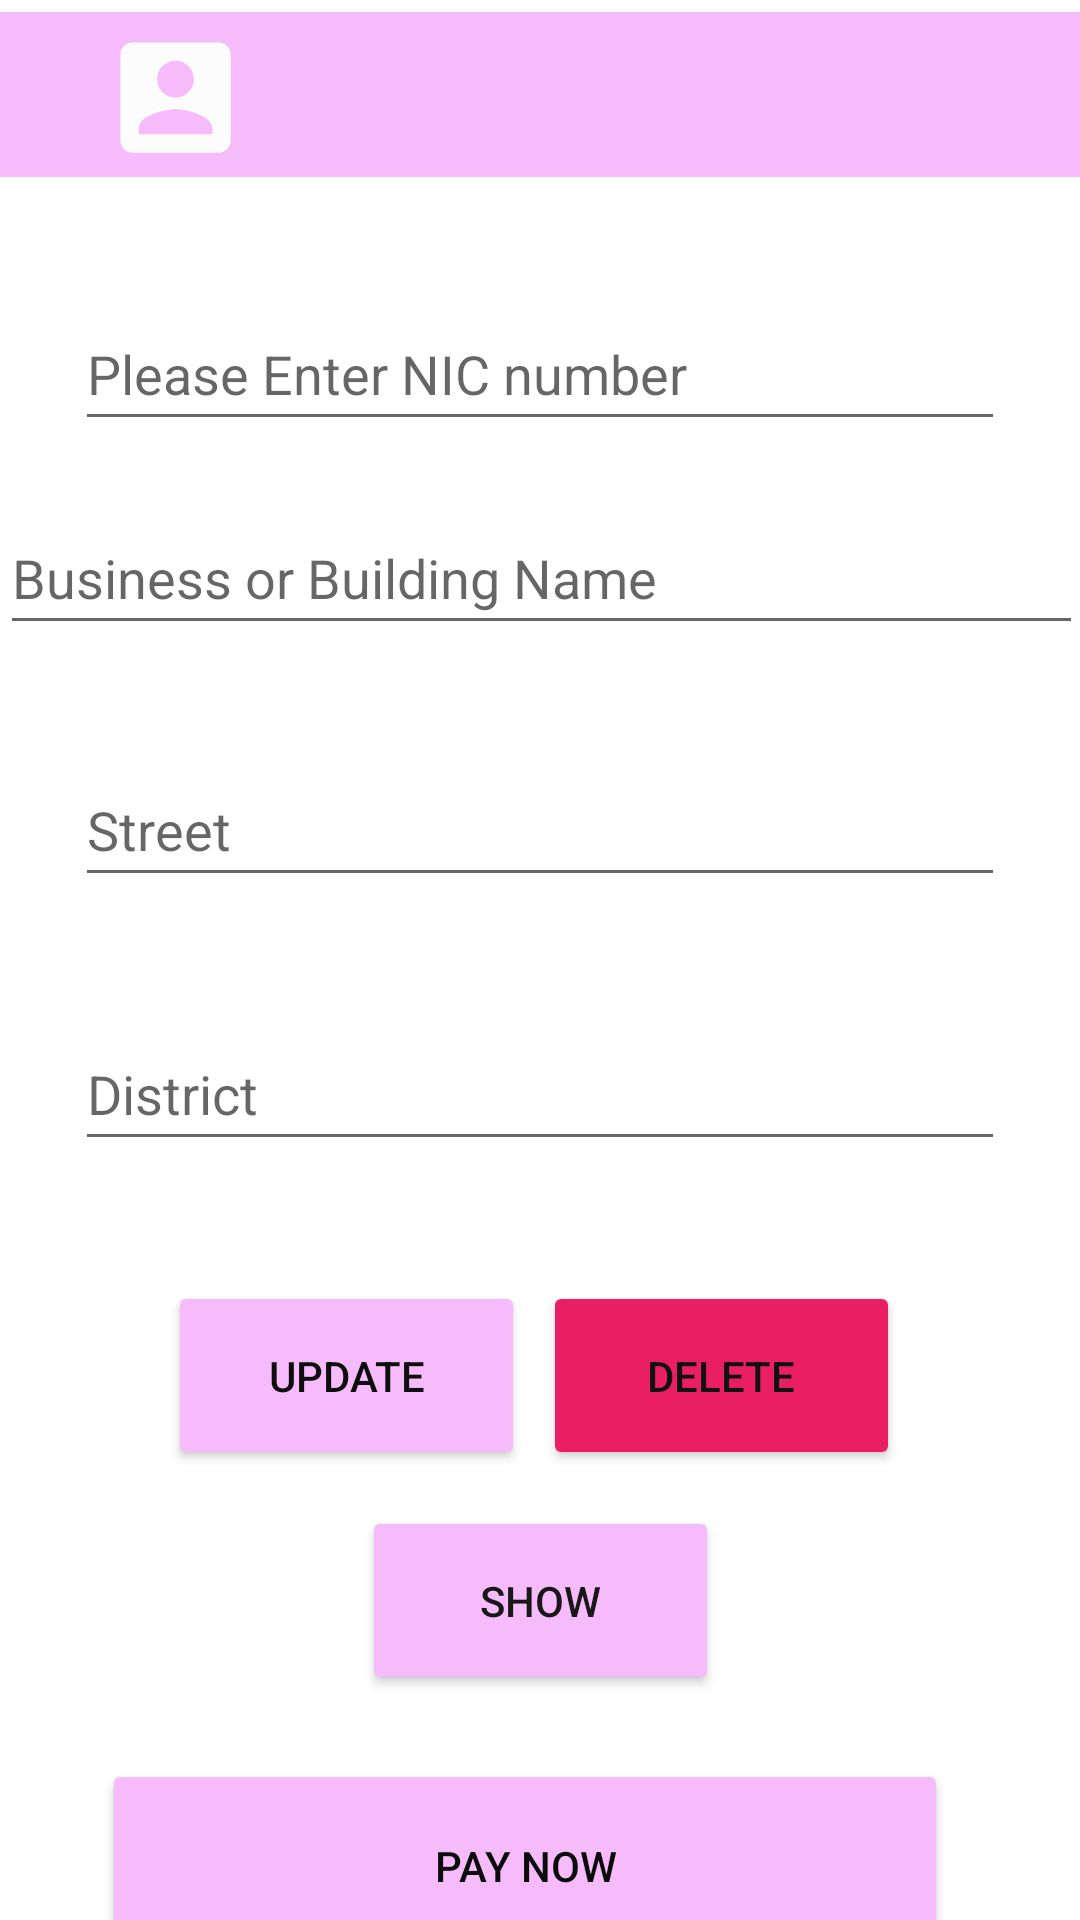

The Android layout XML behind this screen, and the referenced resources:
<!-- AndroidManifest.xml: application theme Theme.MADProject -->
<!-- res/layout/activity_show_all.xml -->
<?xml version="1.0" encoding="utf-8"?>
<androidx.constraintlayout.widget.ConstraintLayout xmlns:android="http://schemas.android.com/apk/res/android"
    xmlns:app="http://schemas.android.com/apk/res-auto"
    xmlns:tools="http://schemas.android.com/tools"
    android:layout_width="match_parent"
    android:layout_height="match_parent"
    tools:context=".ShowAll">


    <EditText

        android:id="@+id/et_dno"
        android:layout_width="0dp"
        android:layout_height="48dp"
        android:layout_marginStart="25dp"
        android:layout_marginTop="40dp"
        android:layout_marginEnd="25dp"
        android:ems="10"
        android:hint="@string/et_dno"
        android:inputType="textPersonName"
        app:layout_constraintEnd_toEndOf="parent"
        app:layout_constraintHorizontal_bias="0.0"
        app:layout_constraintStart_toStartOf="parent"
        app:layout_constraintTop_toBottomOf="@+id/toolbar"
        tools:ignore="MissingConstraints" />

    <EditText

        android:id="@+id/et_building_name"
        android:layout_width="361dp"
        android:layout_height="48dp"
        android:layout_marginTop="20dp"
        android:ems="10"
        android:hint="@string/et_building_name"
        android:inputType="textPersonName"
        app:layout_constraintEnd_toEndOf="parent"
        app:layout_constraintStart_toStartOf="parent"
        app:layout_constraintTop_toBottomOf="@+id/et_dno" />

    <EditText

        android:id="@+id/et_street"
        android:layout_width="0dp"
        android:layout_height="48dp"
        android:layout_marginStart="25dp"
        android:layout_marginTop="36dp"
        android:layout_marginEnd="25dp"
        android:ems="10"
        android:hint="@string/et_street"
        android:inputType="textPersonName"
        app:layout_constraintEnd_toEndOf="parent"
        app:layout_constraintHorizontal_bias="0.0"
        app:layout_constraintStart_toStartOf="parent"
        app:layout_constraintTop_toBottomOf="@+id/et_building_name" />

    <EditText

        android:id="@+id/et_district"
        android:layout_width="0dp"
        android:layout_height="48dp"
        android:layout_marginStart="25dp"
        android:layout_marginTop="40dp"
        android:layout_marginEnd="25dp"
        android:ems="10"
        android:hint="@string/et_district"
        android:inputType="textPersonName"
        app:layout_constraintEnd_toEndOf="parent"
        app:layout_constraintHorizontal_bias="1.0"
        app:layout_constraintStart_toStartOf="parent"
        app:layout_constraintTop_toBottomOf="@+id/et_street" />


    <androidx.appcompat.widget.Toolbar
        android:id="@+id/toolbar"
        android:layout_width="410dp"
        android:layout_height="55dp"
        android:layout_marginTop="4dp"
        android:background="#F6BBFA"
        android:minHeight="?attr/actionBarSize"
        android:theme="?attr/actionBarTheme"
        app:layout_constraintEnd_toEndOf="parent"
        app:layout_constraintHorizontal_bias="0.0"
        app:layout_constraintStart_toStartOf="parent"
        app:layout_constraintTop_toTopOf="parent" />

    <ImageView
        android:id="@+id/imageView2"
        android:layout_width="69dp"
        android:layout_height="49dp"
        android:layout_marginStart="24dp"
        android:layout_marginTop="8dp"
        app:layout_constraintStart_toStartOf="@+id/toolbar"
        app:layout_constraintTop_toTopOf="parent"
        app:srcCompat="@drawable/ic_baseline_account_box_24"
        tools:ignore="VectorDrawableCompat" />

    <ImageView
        android:id="@+id/imageView3"
        android:layout_width="77dp"
        android:layout_height="44dp"
        android:layout_marginTop="12dp"
        android:layout_marginEnd="72dp"
        app:layout_constraintEnd_toEndOf="@+id/toolbar"
        app:layout_constraintTop_toTopOf="@+id/toolbar"
        app:srcCompat="@drawable/ic_baseline_shopping_cart_24"
        tools:ignore="VectorDrawableCompat" />

    <ImageView
        android:id="@+id/imageView6"
        android:layout_width="46dp"
        android:layout_height="29dp"
        android:layout_marginTop="16dp"
        app:layout_constraintEnd_toEndOf="parent"
        app:layout_constraintStart_toEndOf="@+id/imageView3"
        app:layout_constraintTop_toTopOf="parent"
        app:srcCompat="@drawable/ic_baseline_dehaze_24"
        tools:ignore="VectorDrawableCompat" />

    <ImageView
        android:id="@+id/imageView4"
        android:layout_width="59dp"
        android:layout_height="45dp"
        android:layout_marginTop="8dp"
        app:layout_constraintEnd_toEndOf="@+id/toolbar"
        app:layout_constraintHorizontal_bias="1.0"
        app:layout_constraintStart_toEndOf="@+id/imageView3"
        app:layout_constraintTop_toTopOf="@+id/toolbar" />

    <Button
        android:id="@+id/btn_d_update"
        android:layout_width="119dp"
        android:layout_height="63dp"
        android:layout_marginStart="56dp"
        android:layout_marginTop="40dp"
        android:onClick="UpdateAddress"
        android:text="@string/btn_d_update"
        android:textColor="#0E0E0E"
        app:backgroundTint="#F6BBFA"
        app:layout_constraintStart_toStartOf="parent"
        app:layout_constraintTop_toBottomOf="@+id/et_district" />

    <Button
        android:id="@+id/btn_d_delete"
        android:layout_width="119dp"
        android:layout_height="63dp"
        android:layout_marginEnd="60dp"
        android:onClick="DeleteAddress"
        android:text="@string/btn_d_delete"
        android:textColor="#121111"
        app:backgroundTint="#E91E63"
        app:layout_constraintBaseline_toBaselineOf="@+id/btn_d_update"
        app:layout_constraintEnd_toEndOf="parent" />

    <Button
        android:id="@+id/btn_d_show"
        android:layout_width="119dp"
        android:layout_height="63dp"
        android:layout_marginTop="12dp"
        android:onClick="ShowAddress"
        android:text="@string/btn_d_show"
        android:textColor="#191717"
        app:backgroundTint="#F6BBFA"
        app:layout_constraintEnd_toEndOf="parent"
        app:layout_constraintHorizontal_bias="0.5"
        app:layout_constraintStart_toStartOf="parent"
        app:layout_constraintTop_toBottomOf="@+id/btn_d_update" />

    <Button
        android:id="@+id/btn_paynow"
        android:layout_width="282dp"
        android:layout_height="71dp"
        android:layout_marginTop="24dp"
        android:text="Pay Now"
        android:textColor="#0C0C0C"
        android:textColorHint="#070707"
        app:backgroundTint="#F6BBFA"
        app:layout_constraintBottom_toBottomOf="parent"
        app:layout_constraintEnd_toEndOf="parent"
        app:layout_constraintHorizontal_bias="0.434"
        app:layout_constraintStart_toStartOf="parent"
        app:layout_constraintTop_toBottomOf="@+id/btn_d_show"
        app:layout_constraintVertical_bias="0.142" />


</androidx.constraintlayout.widget.ConstraintLayout>
<!-- resources referenced by this layout -->
<resources>
  <!-- drawable ic_baseline_account_box_24 (drawable-v24) -->
  <vector android:height="24dp" android:tint="#FDFCFC"
      android:viewportHeight="24" android:viewportWidth="24"
      android:width="24dp" xmlns:android="http://schemas.android.com/apk/res/android">
      <path android:fillColor="@android:color/white" android:pathData="M3,5v14c0,1.1 0.89,2 2,2h14c1.1,0 2,-0.9 2,-2L21,5c0,-1.1 -0.9,-2 -2,-2L5,3c-1.11,0 -2,0.9 -2,2zM15,9c0,1.66 -1.34,3 -3,3s-3,-1.34 -3,-3 1.34,-3 3,-3 3,1.34 3,3zM6,17c0,-2 4,-3.1 6,-3.1s6,1.1 6,3.1v1L6,18v-1z"/>
  </vector>
  <string name="btn_d_delete">Delete</string>
  <string name="btn_d_show">Show</string>
  <string name="btn_d_update">Update</string>
  <string name="et_building_name">Business or Building Name</string>
  <string name="et_district">District</string>
  <string name="et_dno">Please Enter NIC number</string>
  <string name="et_street">Street</string>
  <style name="Theme.MADProject" parent="Theme.MaterialComponents.DayNight.NoActionBar">
          
          <item name="colorPrimary">@color/purple_500</item>
          <item name="colorPrimaryVariant">@color/purple_700</item>
          <item name="colorOnPrimary">@color/white</item>
          
          <item name="colorSecondary">@color/teal_200</item>
          <item name="colorSecondaryVariant">@color/teal_700</item>
          <item name="colorOnSecondary">@color/black</item>
          
          <item name="android:statusBarColor" tools:targetApi="l">?attr/colorPrimaryVariant</item>
          
      </style>
  <color name="purple_500">#FF6200EE</color>
  <color name="purple_700">#FF3700B3</color>
  <color name="white">#FFFFFFFF</color>
  <color name="teal_200">#FF03DAC5</color>
  <color name="teal_700">#FF018786</color>
  <color name="black">#FF000000</color>
</resources>
